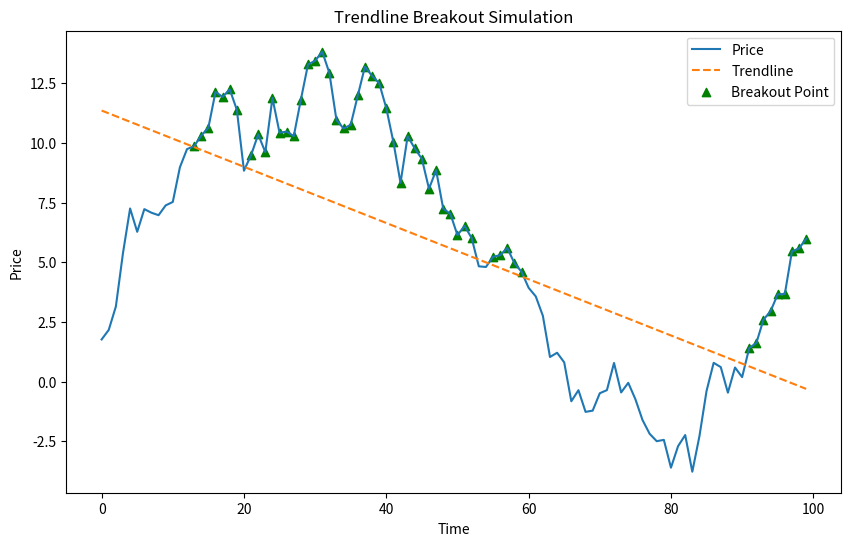

This figure's Python source:
import numpy as np
import matplotlib.pyplot as plt

# Generate random price data
np.random.seed(0)
n = 100
prices = np.cumsum(np.random.randn(n))

# Calculate trendline using linear regression
trendline = np.polyfit(range(n), prices, 1)
regression_line = np.polyval(trendline, range(n))

# Identify breakout points
breakout_points = np.where(prices > regression_line)[0]

# Plot results
plt.figure(figsize=(10, 6))
plt.plot(prices, label='Price')
plt.plot(regression_line, label='Trendline', linestyle='--')
plt.scatter(breakout_points, prices[breakout_points], color='green', marker='^', label='Breakout Point')
plt.legend()
plt.title('Trendline Breakout Simulation')
plt.xlabel('Time')
plt.ylabel('Price')
plt.show()
